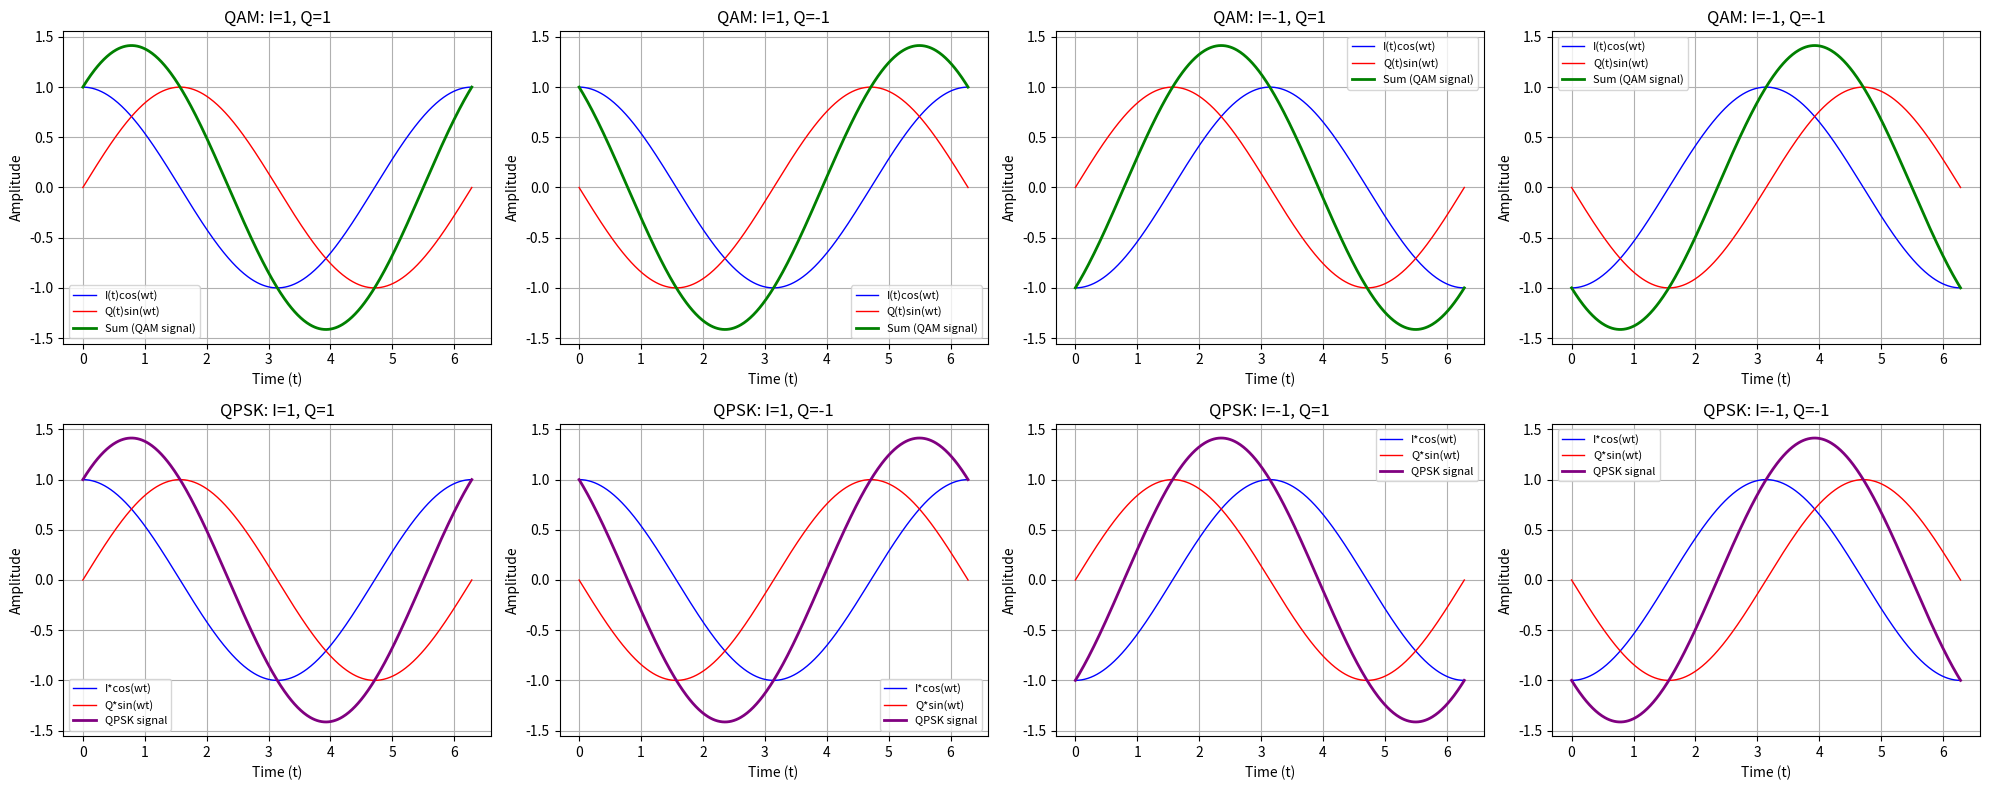
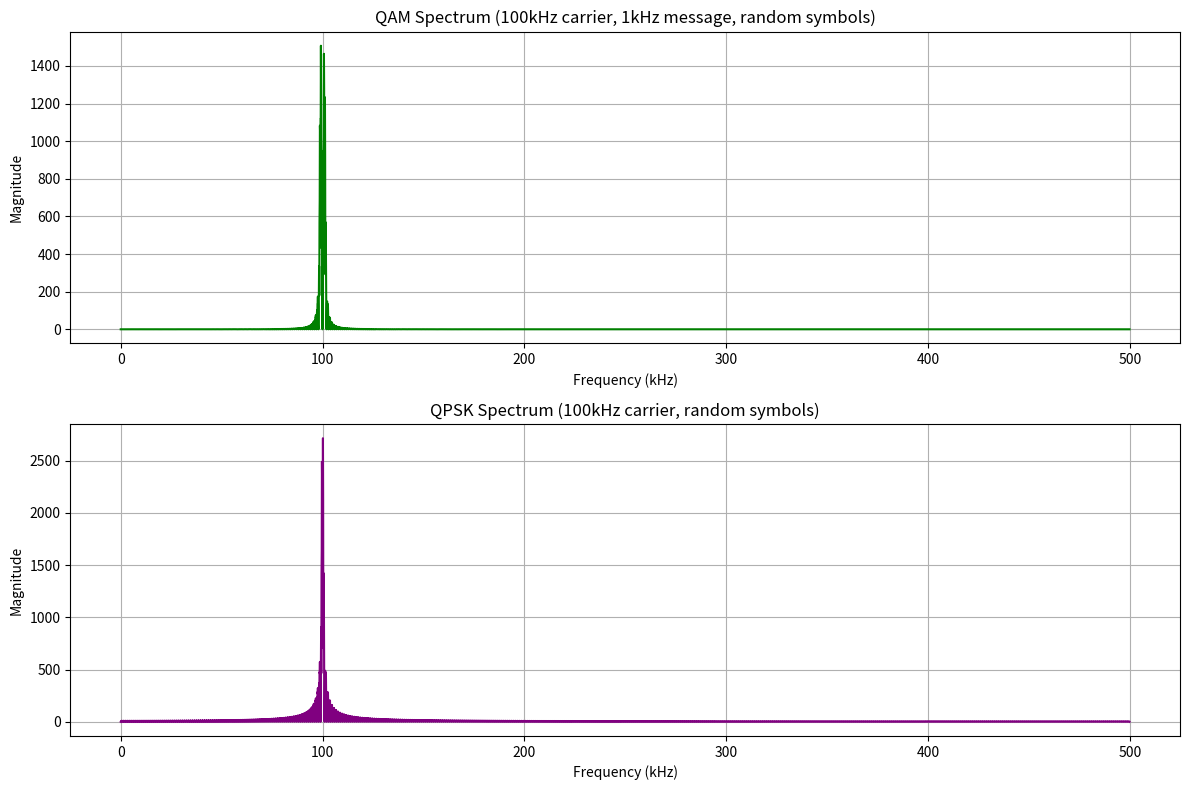

These figures' Python source, in order:
import numpy as np
import matplotlib.pyplot as plt
from scipy import fft

steps = 500
T = 2 * np.pi  # Only one period
omega = 1

t = np.linspace(0, T, steps + 1)

# Four possible symbol combinations for QAM and QPSK
qam_combinations = [
    (1, 1),
    (1, -1),
    (-1, 1),
    (-1, -1)
]
qam_titles = [f'QAM: I={I0}, Q={Q0}' for (I0, Q0) in qam_combinations]
qpsk_combinations = [
    (1, 1),
    (1, -1),
    (-1, 1),
    (-1, -1)
]
qpsk_titles = [f'QPSK: I={I0}, Q={Q0}' for (I0, Q0) in qpsk_combinations]

fig, axs = plt.subplots(2, 4, figsize=(20, 8))

# QAM plots (first row)
for idx, ((I0, Q0), title) in enumerate(zip(qam_combinations, qam_titles)):
    I = np.full_like(t, I0)
    Q = np.full_like(t, Q0)
    iWave = I * np.cos(omega * t)
    qWave = Q * np.sin(omega * t)
    sumWave = iWave + qWave
    ax = axs[0, idx]
    ax.plot(t, iWave, label='I(t)cos(wt)', color='blue', linewidth=1)
    ax.plot(t, qWave, label='Q(t)sin(wt)', color='red', linewidth=1)
    ax.plot(t, sumWave, label='Sum (QAM signal)', color='green', linewidth=2)
    ax.set_xlabel('Time (t)')
    ax.set_ylabel('Amplitude')
    ax.set_title(title, fontsize=12)
    ax.legend(fontsize=8)
    ax.grid(True)

# QPSK plots (second row)
for idx, ((I0, Q0), title) in enumerate(zip(qpsk_combinations, qpsk_titles)):
    I = np.full_like(t, I0)
    Q = np.full_like(t, Q0)
    iWave = I * np.cos(omega * t)
    qWave = Q * np.sin(omega * t)
    sumWave = iWave + qWave
    ax = axs[1, idx]
    ax.plot(t, iWave, label='I*cos(wt)', color='blue', linewidth=1)
    ax.plot(t, qWave, label='Q*sin(wt)', color='red', linewidth=1)
    ax.plot(t, sumWave, label='QPSK signal', color='purple', linewidth=2)
    ax.set_xlabel('Time (t)')
    ax.set_ylabel('Amplitude')
    ax.set_title(title, fontsize=12)
    ax.legend(fontsize=8)
    ax.grid(True)

plt.tight_layout()
plt.show()

# Simulation parameters
fs = 1_000_000  # 1 MHz sampling rate
T = 0.01        # 10 ms total duration
N = int(fs * T)
t = np.arange(N) / fs

fc = 100_000    # 100 kHz carrier
fm = 1_000      # 1 kHz message

# Generate random bits for I and Q (simulate many symbols)
num_symbols = int(T * fm)
I_bits = np.random.choice([-1, 1], num_symbols)
Q_bits = np.random.choice([-1, 1], num_symbols)

# Upsample to match the time vector
samples_per_symbol = N // num_symbols
I = np.repeat(I_bits, samples_per_symbol)
Q = np.repeat(Q_bits, samples_per_symbol)
I = I[:N]
Q = Q[:N]

# Message signal (1 kHz sine)
msg = np.sin(2 * np.pi * fm * t)

# QAM: I and Q modulate carrier and quadrature
qam_signal = I * msg * np.cos(2 * np.pi * fc * t) + Q * msg * np.sin(2 * np.pi * fc * t)
# QPSK: I and Q modulate carrier and quadrature (no amplitude modulation)
qpsk_signal = I * np.cos(2 * np.pi * fc * t) + Q * np.sin(2 * np.pi * fc * t)

# Compute FFTs
qam_spectrum = np.abs(fft.fft(qam_signal))
qpsk_spectrum = np.abs(fft.fft(qpsk_signal))
freqs = fft.fftfreq(N, d=1/fs)

# Only plot positive frequencies
half = N // 2

fig, axs = plt.subplots(2, 1, figsize=(12, 8))

axs[0].plot(freqs[:half]/1e3, qam_spectrum[:half], color='green')
axs[0].set_title('QAM Spectrum (100kHz carrier, 1kHz message, random symbols)')
axs[0].set_xlabel('Frequency (kHz)')
axs[0].set_ylabel('Magnitude')
axs[0].grid(True)

axs[1].plot(freqs[:half]/1e3, qpsk_spectrum[:half], color='purple')
axs[1].set_title('QPSK Spectrum (100kHz carrier, random symbols)')
axs[1].set_xlabel('Frequency (kHz)')
axs[1].set_ylabel('Magnitude')
axs[1].grid(True)

plt.tight_layout()
plt.show()
